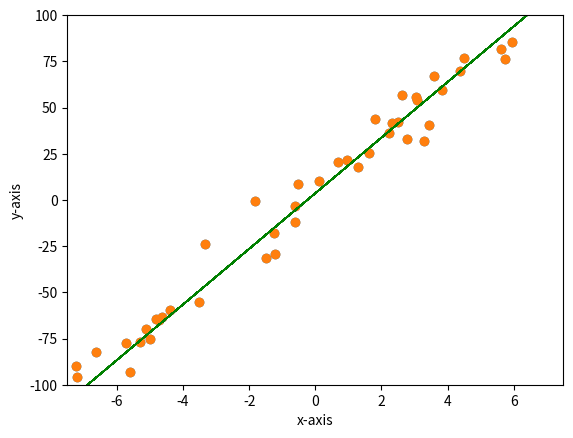

This figure's Python source:
import numpy as np
import matplotlib.pyplot as plt

# Creation of dataset

x = np.random.normal(loc=0, scale=10, size=100)
y = 15 * x + 5 + np.random.normal(loc=0, scale=10, size=100)

plt.scatter(x, y)

plt.xlabel('x-axis')
plt.ylabel('y-axis')

plt.xlim(-7.5, 7.5)
plt.ylim(-100, 100)

plt.show()

def estimate_coef(x, y): 
  
  # number of observations/points 
  n = np.size(x) 

  # mean of x and y vector 
  m_x, m_y = np.mean(x), np.mean(y) 

  # calculating regression coefficients 
  b_1 = np.sum((x - m_x)*(y - m_y)) / np.sum((x - m_x)**2) 
  b_0 = m_y - b_1*m_x 

  return(b_0, b_1)

def plot_regression_line(x, y, b): 
    
  plt.scatter(x, y)

  # predicted response vector 
  y_pred = b[0] + b[1]*x 

  # plotting the regression line 
  plt.plot(x, y_pred, color = "g", linestyle = '-', linewidth = 1) 

  # putting labels 
  plt.xlabel('x-axis') 
  plt.ylabel('y-axis')

  plt.xlim(-7.5, 7.5)
  plt.ylim(-100, 100)

  # function to show plot 
  plt.show() 
  return y_pred

y_pred = plot_regression_line(x, y, estimate_coef(x, y))

SS_res = np.sum((y - y_pred)**2)
SS_total = np.sum((y - np.mean(y))**2)

R2 = 1 - SS_res / SS_total

print("R-squared: ", R2)

n = np.size(x)
rho = (n * (np.sum(x * y) - np.sum(x)) * np.sum(y)) / (np.sqrt((n * np.sum(x**2) - np.sum(x)**2)*(n * np.sum(y**2) - np.sum(y)**2)))

print("Rho: ", rho)